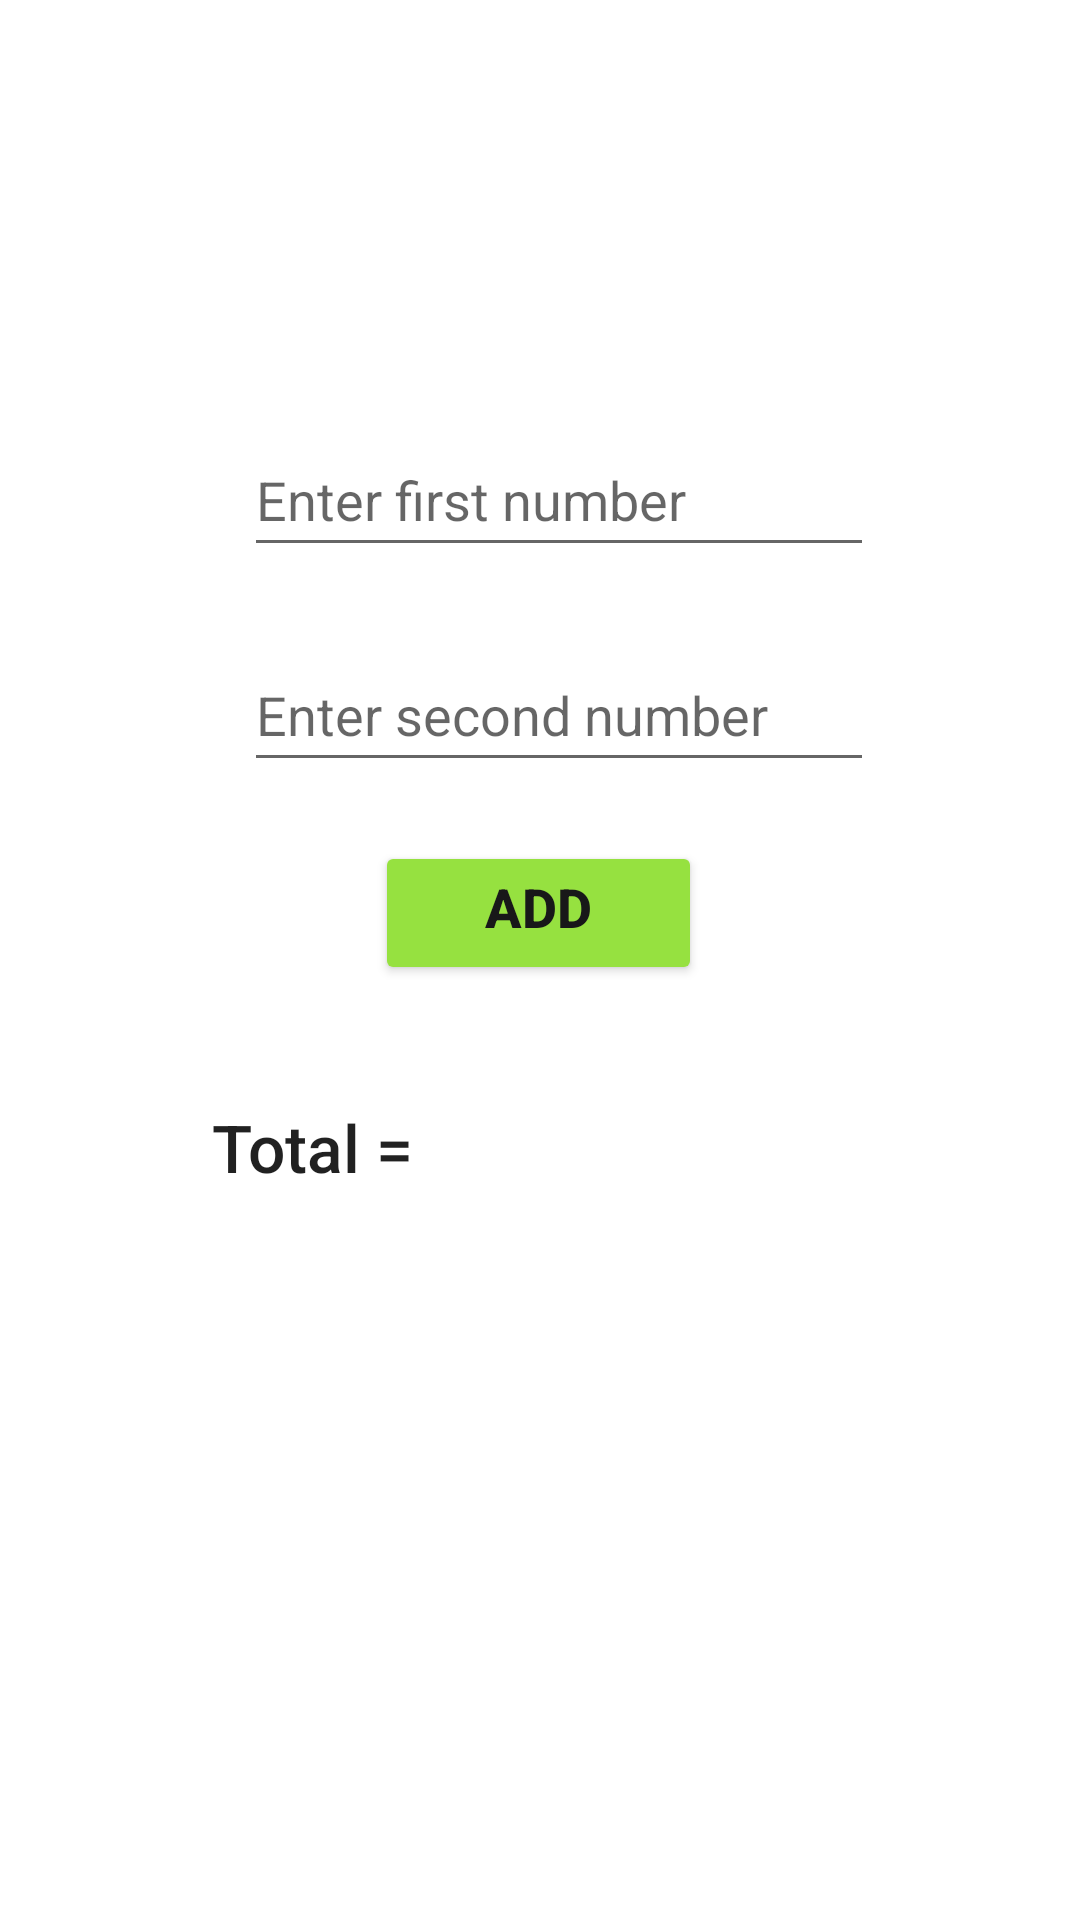

Write the Android layout XML for this screen, with the resource values it uses.
<!-- AndroidManifest.xml: application theme Theme.Ayush3 -->
<!-- res/layout/activity_screen1.xml -->
<?xml version="1.0" encoding="utf-8"?>
<androidx.constraintlayout.widget.ConstraintLayout xmlns:android="http://schemas.android.com/apk/res/android"
    xmlns:app="http://schemas.android.com/apk/res-auto"
    xmlns:tools="http://schemas.android.com/tools"
    android:layout_width="match_parent"
    android:layout_height="match_parent"
    android:background="@drawable/innerbackground"
    tools:context=".screen1">

    <EditText
        android:id="@+id/editText_first_no"
        android:layout_width="wrap_content"
        android:layout_height="wrap_content"
        android:ems="10"
        android:hint="@string/enter_first_number"
        android:importantForAutofill="no"
        android:inputType="number"
        android:minHeight="48dp"
        app:layout_constraintBottom_toTopOf="@+id/editText_second_no"
        app:layout_constraintEnd_toEndOf="parent"
        app:layout_constraintHorizontal_bias="0.542"
        app:layout_constraintStart_toStartOf="parent"
        app:layout_constraintTop_toTopOf="parent"
        app:layout_constraintVertical_bias="0.857"
        tools:ignore="LabelFor"
        tools:targetApi="o" />

    <EditText
        android:id="@+id/editText_second_no"
        android:layout_width="wrap_content"
        android:layout_height="wrap_content"
        android:ems="10"
        android:hint="@string/enter_second_number"
        android:importantForAutofill="no"
        android:inputType="number"
        android:minHeight="48dp"
        app:layout_constraintBottom_toTopOf="@+id/generate"
        app:layout_constraintEnd_toEndOf="parent"
        app:layout_constraintHorizontal_bias="0.542"
        app:layout_constraintStart_toStartOf="parent"
        app:layout_constraintTop_toTopOf="parent"
        app:layout_constraintVertical_bias="0.916"
        tools:ignore="LabelFor"
        tools:targetApi="o" />

    <Button
        android:id="@+id/generate"
        android:layout_width="109dp"
        android:layout_height="48dp"
        android:fontFamily="sans-serif-medium"
        android:paddingTop="4dp"
        android:paddingBottom="8dp"
        android:text="ADD"
        android:textAllCaps="false"
        android:textAppearance="@style/TextAppearance.AppCompat.Large"
        android:textColor="#181819"
        android:textSize="18sp"
        android:textStyle="bold"
        app:backgroundTint="#96E140"
        app:layout_constraintBottom_toTopOf="@+id/textView_answer"
        app:layout_constraintEnd_toEndOf="parent"
        app:layout_constraintHorizontal_bias="0.498"
        app:layout_constraintStart_toStartOf="parent"
        app:layout_constraintTop_toTopOf="parent"
        app:layout_constraintVertical_bias="0.877"
        tools:ignore="HardcodedText" />

    <TextView
        android:id="@+id/textView_answer"
        android:layout_width="155dp"
        android:layout_height="61dp"
        android:fontFamily="sans-serif-medium"
        android:textAppearance="@style/TextAppearance.AppCompat.Large"
        android:visibility="visible"
        app:layout_constraintBottom_toBottomOf="parent"
        app:layout_constraintEnd_toEndOf="parent"
        app:layout_constraintHorizontal_bias="0.796"
        app:layout_constraintStart_toStartOf="parent"
        app:layout_constraintTop_toTopOf="parent"
        app:layout_constraintVertical_bias="0.635"
        tools:ignore="HardcodedText,RtlSymmetry"
        tools:visibility="visible" />

    <TextView
        android:id="@+id/textView"
        android:layout_width="142dp"
        android:layout_height="61dp"
        android:fontFamily="sans-serif-medium"
        android:paddingStart="20dp"
        android:paddingLeft="20dp"
        android:paddingRight="20dp"
        android:text="@string/total"
        android:textAppearance="@style/TextAppearance.AppCompat.Large"
        app:layout_constraintBottom_toBottomOf="@+id/textView_answer"
        app:layout_constraintEnd_toEndOf="parent"
        app:layout_constraintHorizontal_bias="0.232"
        app:layout_constraintStart_toStartOf="parent"
        app:layout_constraintTop_toTopOf="parent"
        app:layout_constraintVertical_bias="1.0"
        tools:ignore="RtlSymmetry" />

</androidx.constraintlayout.widget.ConstraintLayout>
<!-- resources referenced by this layout -->
<resources>
  <string name="enter_first_number">Enter first number</string>
  <string name="enter_second_number">Enter second number</string>
  <string name="total">Total =</string>
  <style name="Theme.Ayush3" parent="Theme.MaterialComponents.DayNight.DarkActionBar">
          
          <item name="colorPrimary">@color/purple_500</item>
          <item name="colorPrimaryVariant">@color/purple_700</item>
          <item name="colorOnPrimary">@color/white</item>
          
          <item name="colorSecondary">@color/teal_200</item>
          <item name="colorSecondaryVariant">@color/teal_700</item>
          <item name="colorOnSecondary">@color/black</item>
          
          <item name="android:statusBarColor" tools:targetApi="l">?attr/colorPrimaryVariant</item>
          
      </style>
  <!-- not gathered from this repository: default colours our renderer supplied (Android Studio template values) -->
  <color name="purple_500">#FF6200EE</color>
  <color name="purple_700">#FF3700B3</color>
  <color name="teal_200">#FF03DAC5</color>
  <color name="teal_700">#FF018786</color>
  <color name="black">#FF000000</color>
  <color name="white">#FFFFFFFF</color>
</resources>
